Run: headless pygame with SDL's dummy video driver; simulated clock (each Clock.tick advances the game by its frame time, no real sleeping); random seed 0; keys injected as events and as key.get_pressed() state; no mouse input.
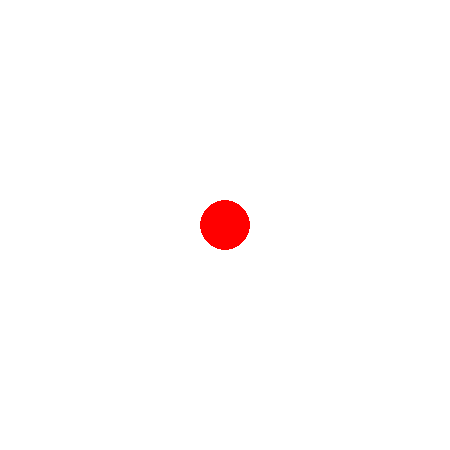
Frame 1 of 4 · flips 1–60 · no input
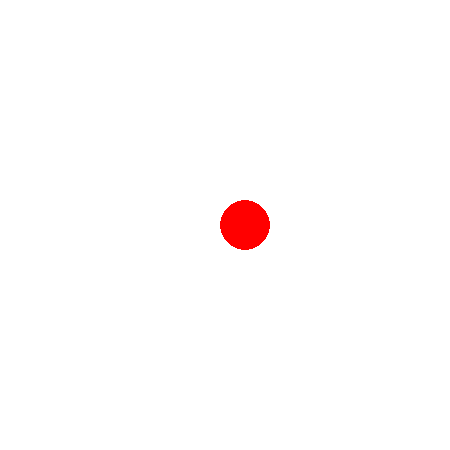
Frame 2 of 4 · flips 61–180 · tapped SPACE, RETURN · held RIGHT (→), D
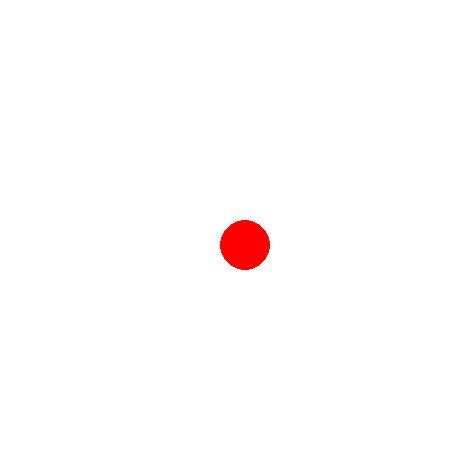
Frame 3 of 4 · flips 181–300 · held DOWN (↓), S
Frame 4 of 4 · flips 301–420 · held LEFT (←), A, UP (↑), W · screen same as frame 1, image omitted

The pygame program that drew these frames:

import pygame
x = 225
y = 225

pygame.init()
screen = pygame.display.set_mode((2*x, 2*y))
pygame.display.set_caption("Red Ball")

running = True

while running:
    screen.fill((255, 255, 255))
    
    pygame.draw.circle(screen, (255, 0, 0), (x, y), 25)

    pygame.display.update()

    for event in pygame.event.get():
        if event.type == pygame.QUIT:
            running = False
            pygame.quit()
        elif event.type == pygame.KEYDOWN:
            if event.key == pygame.K_UP:
                if y > 40:
                    y -= 20
        
            if event.key == pygame.K_DOWN:
                if y < 410:
                    y += 20

            elif event.key == pygame.K_RIGHT:
                if x < 410:
                    x += 20
                
            elif event.key == pygame.K_LEFT:
                if x > 40:
                    x -= 20
